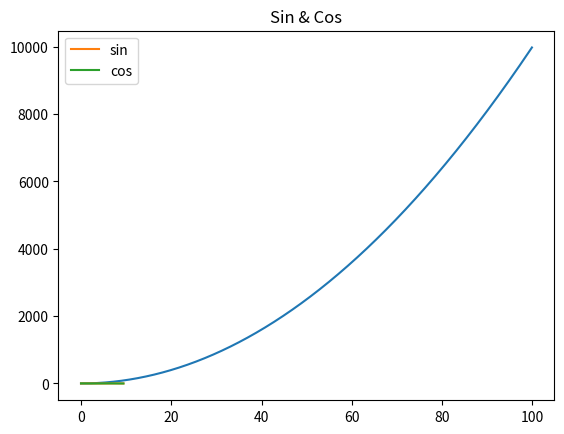

This chart was generated by the following Python code:
import numpy as np

a = np.array([4, 5, 6])
print("类型:", type(a))
print("维度:", a.shape)
print("第一个元素:", a[0])

b = np.array([[4, 5, 6], [1, 2, 3]])
print("维度:", b.shape)
print("元素:", b[0, 0], b[0, 1], b[1, 1])

a = np.zeros((3, 3), dtype=int)
b = np.ones((4, 5))
c = np.eye(4)
d = np.random.rand(3, 2)
print("全0矩阵:\n", a)
print("全1矩阵:\n", b)
print("单位矩阵:\n", c)
print("随机矩阵:\n", d)

a = np.array([[1, 2, 3, 4], [5, 6, 7, 8], [9, 10, 11, 12]])
print("数组:\n", a)
print("元素:", a[2, 3], a[0, 0])

b = a[0:2, 2:4]
print("切片数组:\n", b)
print("元素:", b[0, 0])

c = a[1:3, :]
print("最后两行:\n", c)
print("第一行最后一个元素:", c[0, -1])

a = np.array([[1, 2], [3, 4], [5, 6]])
print(a[[0, 1, 2], [0, 1, 0]])

a = np.array([[1, 2, 3], [4, 5, 6], [7, 8, 9], [10, 11, 12]])
b = np.array([0, 2, 0, 1])
print(a[np.arange(4), b])

a[np.arange(4), b] += 10
print("修改后的数组:\n", a)

x = np.array([1, 2])
print("数据类型:", x.dtype)

x = np.array([1.0, 2.0])
print("数据类型:", x.dtype)

x = np.array([[1, 2], [3, 4]], dtype=np.float64)
y = np.array([[5, 6], [7, 8]], dtype=np.float64)
print("x + y:\n", x + y)
print("np.add(x, y):\n", np.add(x, y))

print("x - y:\n", x - y)
print("np.subtract(x, y):\n", np.subtract(x, y))

print("逐元素乘:\n", x * y)
print("逐元素乘(np.multiply):\n", np.multiply(x, y))
print("矩阵乘法:\n", np.dot(x, y))

print("x / y:\n", np.divide(x, y))

print("开方:\n", np.sqrt(x))

print("点积1:", x.dot(y))
print("点积2:", np.dot(x, y))

print("总和:", np.sum(x))
print("列和:", np.sum(x, axis=0))
print("行和:", np.sum(x, axis=1))

print("总平均:", np.mean(x))
print("列平均:", np.mean(x, axis=0))
print("行平均:", np.mean(x, axis=1))

print("转置矩阵:\n", x.T)

print("指数:\n", np.exp(x))

print("全局最大值索引:", np.argmax(x))
print("每列最大值索引:", np.argmax(x, axis=0))
print("每行最大值索引:", np.argmax(x, axis=1))

import matplotlib.pyplot as plt
x = np.arange(0, 100, 0.1)
y = x * x
plt.plot(x, y)
plt.title("y = x^2")
plt.show()

x = np.arange(0, 3 * np.pi, 0.1)
y_sin = np.sin(x)
y_cos = np.cos(x)
plt.plot(x, y_sin, label="sin")
plt.plot(x, y_cos, label="cos")
plt.legend()
plt.title("Sin & Cos")
plt.show()